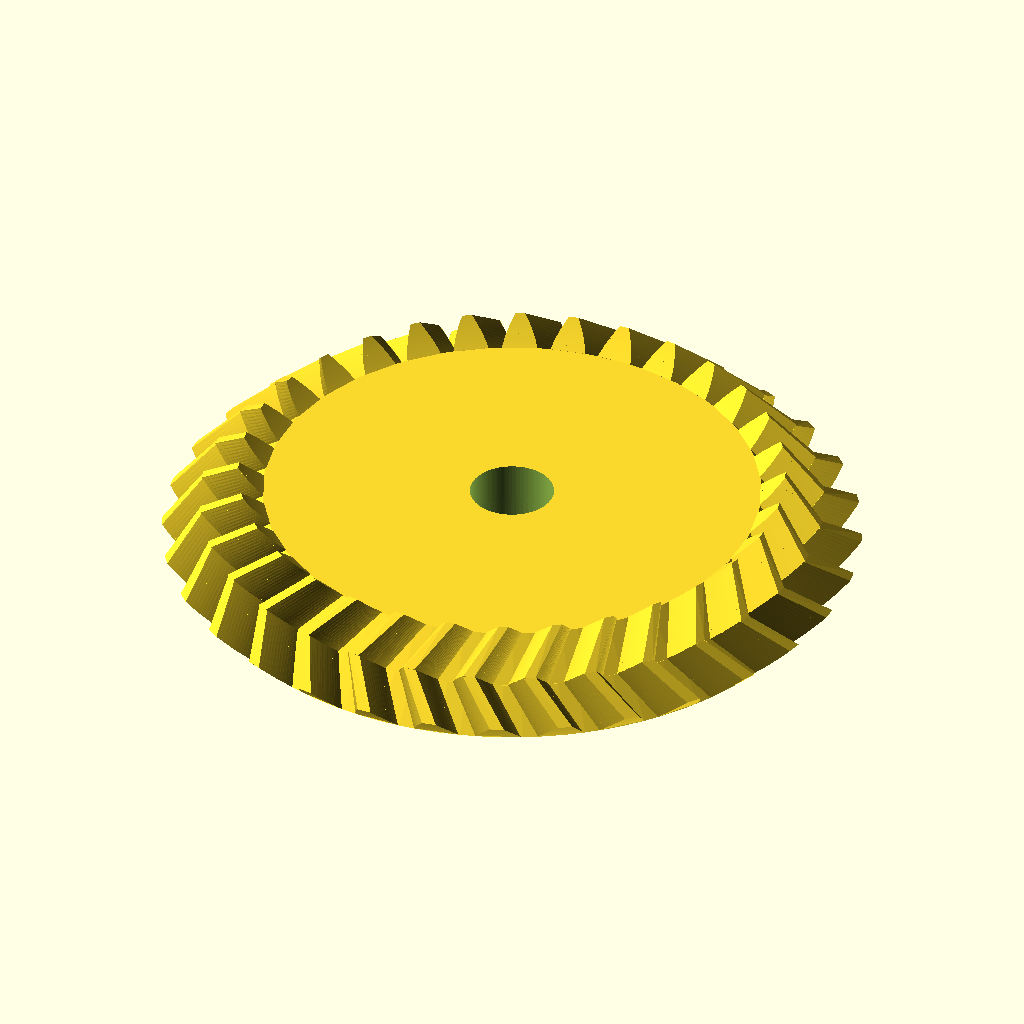
Cell 1: rendered with the file's own defaults.
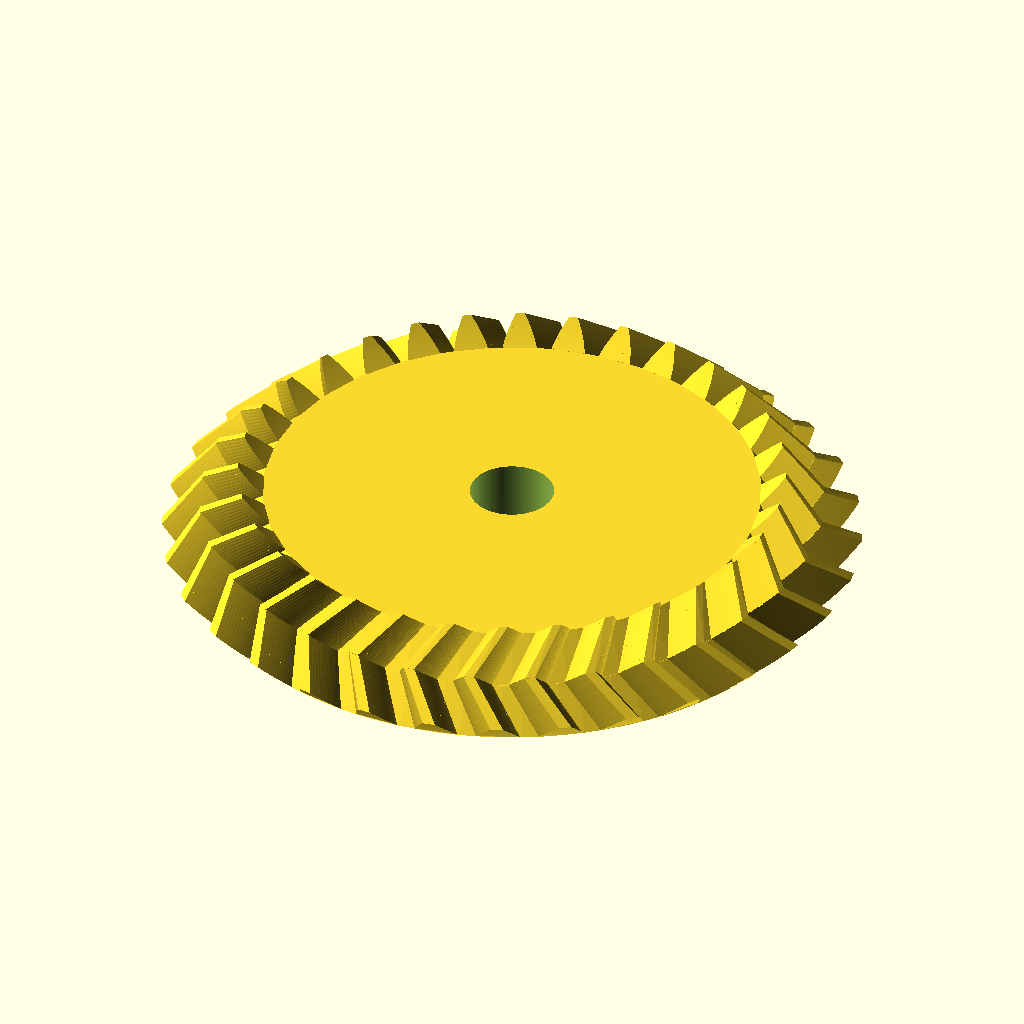
Cell 2 — spiel set to 0.1, the other parameters unchanged.
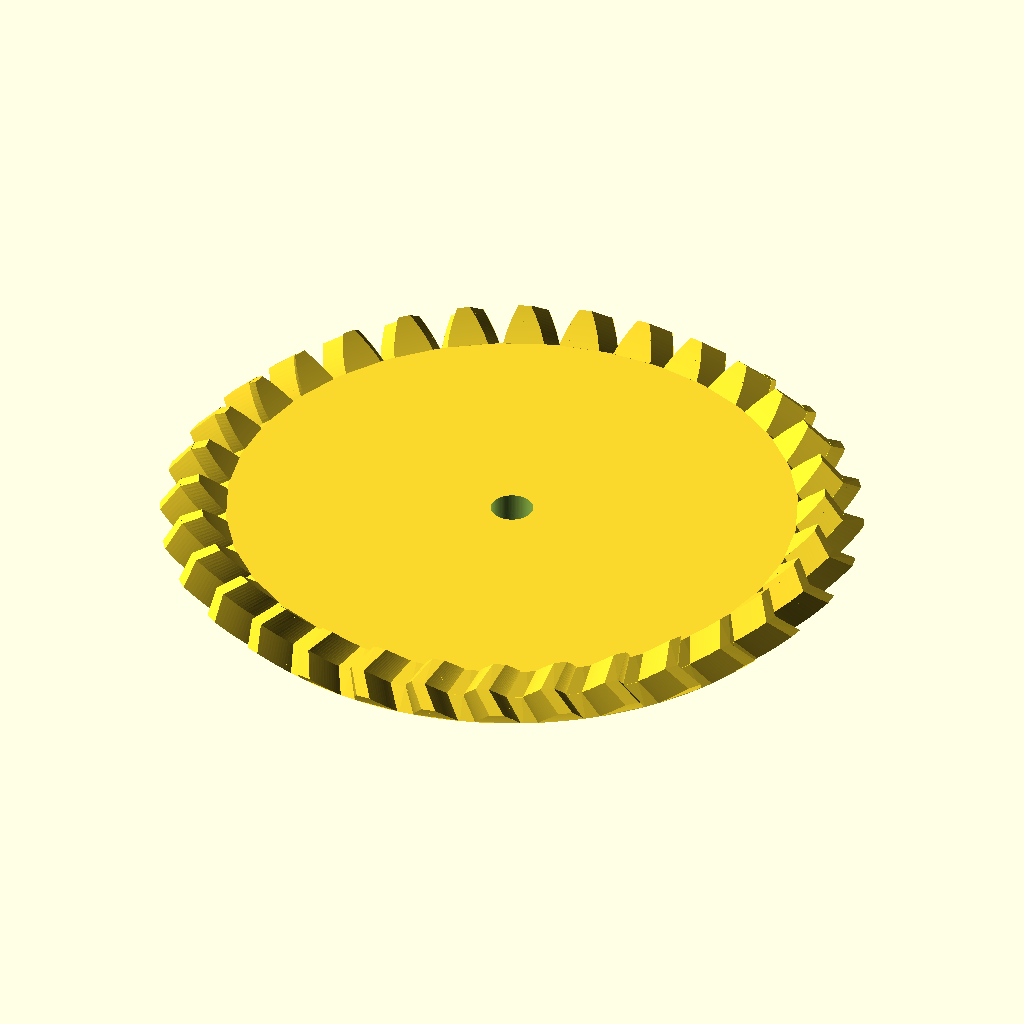
Cell 3 — modul set to 2, the other parameters unchanged.
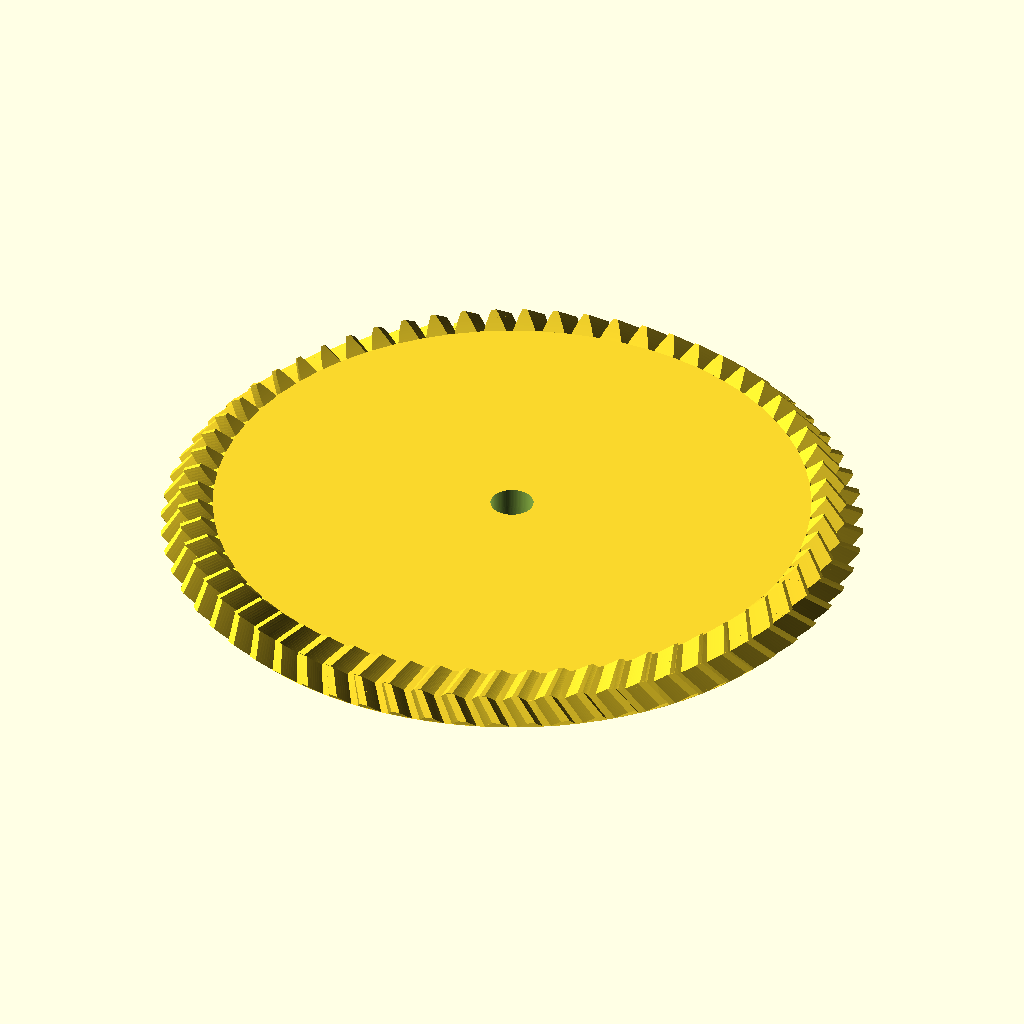
Cell 4: the same model with zahnzahl = 64.
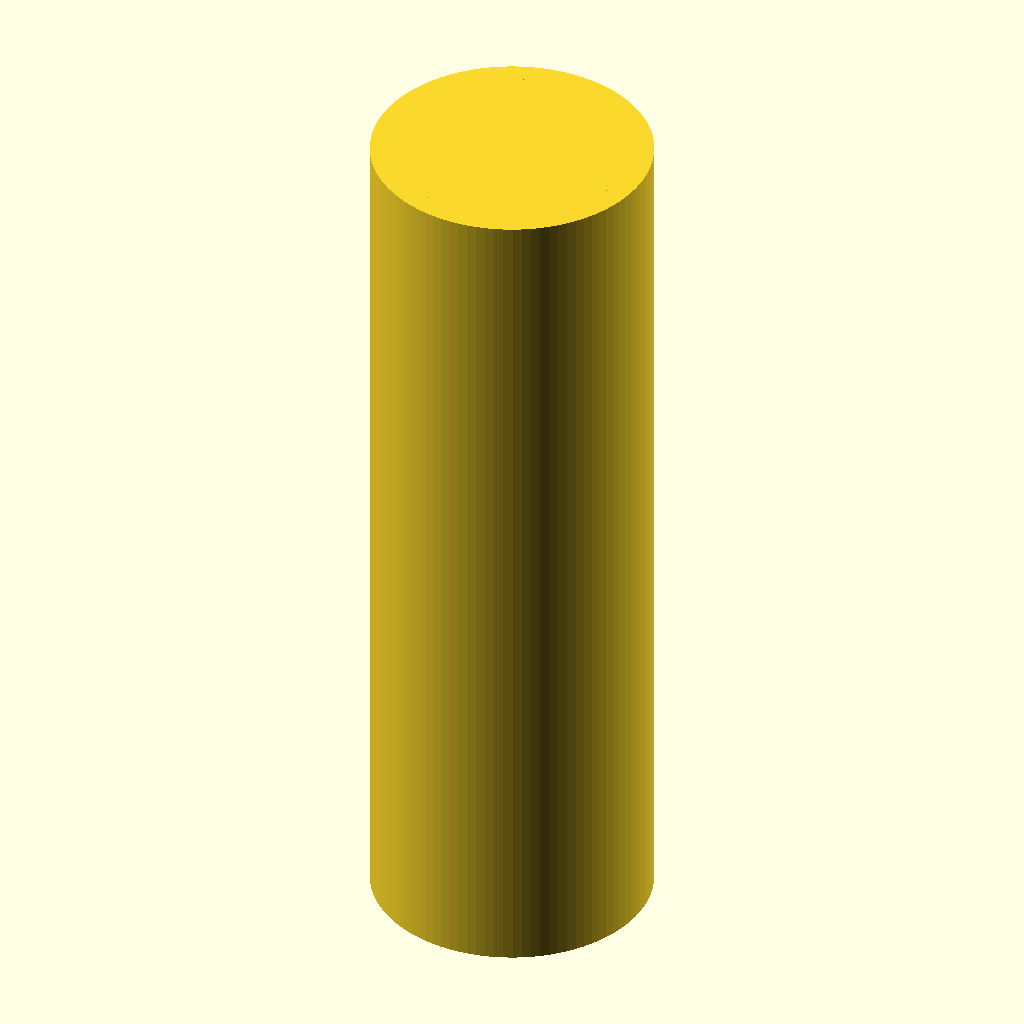
Cell 5: teilkegelwinkel = 90 (everything else at default).
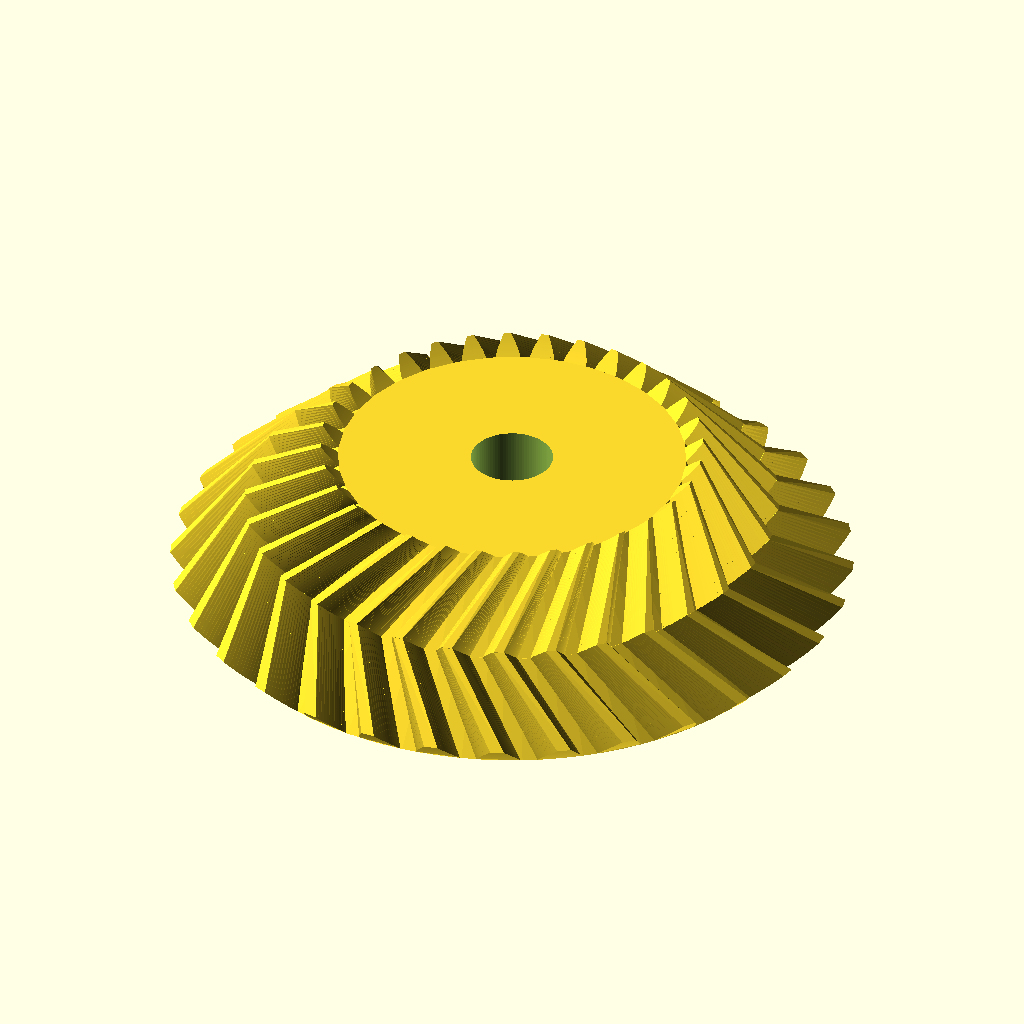
Cell 6 — zahnbreite set to 10, the other parameters unchanged.
All cells are drawn from the same view direction (rotation 55°, 0°, 25°, orthographic, colour scheme Cornfield), but the view is re-fitted for each cell, so position and scale can differ between cells as well as the parameter.
The OpenSCAD source (inputs/thingiverse/files/thing-1600948/files/Pfeil-Kegelrad.scad):
// Spiel zwischen Zahnflanken
spiel = 0.05;
// Hoehe des Zahnkopfes ueber dem Teilkegel; Angabe fuer die Aussenseite des Kegels
modul = 1;
// Anzahl der Radzaehne
zahnzahl = 32;
// (Halb)winkel des Kegels, auf dem das jeweils andere Hohlrad abrollt
teilkegelwinkel = 45;
// Breite der Zaehne von der Aussenseite in Richtung Kegelspitze
zahnbreite = 5;
// Durchmesser der Mittelbohrung
bohrung = 4;
// Eingriffswinkel, Standardwert = 20 grad gemaess DIN 867
eingriffswinkel = 20;
// Schraegungswinkel, Standardwert = 0 grad
schraegungswinkel = 30;

/* Bibliothek fuer Evolventen-Zahnraeder

Autor:		Dr Joerg Janssen
Stand:		15. Juni 2016
Version:	1.3
Lizenz:		GNU non-commercial license

Erlaubte Module nach DIN 780:
0.05 0.06 0.08 0.10 0.12 0.16
0.20 0.25 0.3  0.4  0.5  0.6
0.7  0.8  0.9  1    1.25 1.5
2    2.5  3    4    5    6
8    10   12   16   20   25
32   40   50   60

*/


/* [Hidden] */
pi = 3.14159;
rad = 57.29578;
$fn = 96;

/*	Wandelt Radian in Grad um */
function grad(eingriffswinkel) =  eingriffswinkel*rad;


/*	Wandelt Grad in Radian um */
function radian(eingriffswinkel) = eingriffswinkel/rad;


/*	Wandelt 2D-Polarkoordinaten in kartesische um
    Format: radius, phi; phi = Winkel zur x-Achse auf xy-Ebene */
function pol_zu_kart(polvect) = [
	polvect[0]*cos(polvect[1]),  
	polvect[0]*sin(polvect[1])
];


/*	Kreisevolventen-Funktion:
    Gibt die Polarkoordinaten einer Kreisevolvente aus
    r = Radius des Grundkreises
    rho = Abrollwinkel in Grad */
function ev(r,rho) = [
	r/cos(rho),
	grad(tan(rho)-radian(rho))
];

/*  Kugelevolventen-Funktion
    Gibt die Polarkoordinaten einer Kugelevolvente aus
    theta0 = Winkel des Kegels, an dessen Schnittkante zum Grosskugel die Evolvente abrollt
    theta = Winkel zur Kegelachse, fuer den der Azimutwinkel der Evolvente berechnet werden soll */
function kugelev(theta0,theta) = 1/sin(theta0)*acos(cos(theta)/cos(theta0))-acos(tan(theta0)/tan(theta));

/*  Wandelt Kugelkoordinaten in kartesische um
    Format: radius, theta, phi; theta = Winkel zu z-Achse, phi = Winkel zur x-Achse auf xy-Ebene */
function kugel_zu_kart(vect) = [
	vect[0]*sin(vect[1])*cos(vect[2]),  
	vect[0]*sin(vect[1])*sin(vect[2]),
	vect[0]*cos(vect[1])
];

/*	prueft, ob eine Zahl gerade ist
	= 1, wenn ja
	= 0, wenn die Zahl nicht gerade ist */
function istgerade(zahl) =
	(zahl == floor(zahl/2)*2) ? 1 : 0;

/*	groesster gemeinsamer Teiler
	nach Euklidischem Algorithmus.
	Sortierung: a muss groesser als b sein */
function ggt(a,b) = 
	a%b == 0 ? b : ggt(b,a%b);
	
/*  Kegelrad
    modul = Hoehe des Zahnkopfes ueber dem Teilkegel; Angabe fuer die Aussenseite des Kegels
    zahnzahl = Anzahl der Radzaehne
    teilkegelwinkel = (Halb)winkel des Kegels, auf dem das jeweils andere Hohlrad abrollt
    zahnbreite = Breite der Zaehne von der Aussenseite in Richtung Kegelspitze
    bohrung = Durchmesser der Mittelbohrung
    eingriffswinkel = Eingriffswinkel, Standardwert = 20 grad gemaess DIN 867
	schraegungswinkel = Schraegungswinkel, Standardwert = 0 grad */
module kegelrad(modul, zahnzahl, teilkegelwinkel, zahnbreite, bohrung, eingriffswinkel = 20, schraegungswinkel=0) {

	// Dimensions-Berechnungen
	d_aussen = modul * zahnzahl;									// Teilkegeldurchmesser auf der Kegelgrundflaeche,
																	// entspricht der Sehne im Kugelschnitt
	r_aussen = d_aussen / 2;										// Teilkegelradius auf der Kegelgrundflaeche 
	rg_aussen = r_aussen/sin(teilkegelwinkel);						// Grosskegelradius fuer Zahn-Aussenseite, entspricht der Laenge der Kegelflanke;
	rg_innen = rg_aussen - zahnbreite;								// Grosskegelradius fuer Zahn-Innenseite	
	r_innen = r_aussen*rg_innen/rg_aussen;
	alpha_stirn = atan(tan(eingriffswinkel)/cos(schraegungswinkel));// Schraegungswinkel im Stirnschnitt
	delta_b = asin(cos(alpha_stirn)*sin(teilkegelwinkel));			// Grundkegelwinkel		
	da_aussen = (modul <1)? d_aussen + (modul * 2.2) * cos(teilkegelwinkel): d_aussen + modul * 2 * cos(teilkegelwinkel);
	ra_aussen = da_aussen / 2;
	delta_a = asin(ra_aussen/rg_aussen);
	c = modul / 6;													// Kopfspiel
	df_aussen = d_aussen - (modul +c) * 2 * cos(teilkegelwinkel);
	rf_aussen = df_aussen / 2;
	delta_f = asin(rf_aussen/rg_aussen);
	rkf = rg_aussen*sin(delta_f);									// Radius des Kegelfusses
	hoehe_f = rg_aussen*cos(delta_f);								// Hoehe des Kegels vom Fusskegel
	
	echo("Teilkegeldurchmesser auf der Kegelgrundflaeche = ", d_aussen);
	
	// Groessen fuer Komplementaer-Kegelstumpf
	hoehe_k = (rg_aussen-zahnbreite)/cos(teilkegelwinkel);			// Hoehe des Komplementaerkegels fuer richtige Zahnlaenge
	rk = (rg_aussen-zahnbreite)/sin(teilkegelwinkel);				// Fussradius des Komplementaerkegels
	rfk = rk*hoehe_k*tan(delta_f)/(rk+hoehe_k*tan(delta_f));		// Kopfradius des Zylinders fuer 
																	// Komplementaer-Kegelstumpf
	hoehe_fk = rk*hoehe_k/(hoehe_k*tan(delta_f)+rk);				// Hoehe des Komplementaer-Kegelstumpfs

	echo("Hoehe Kegelrad = ", hoehe_f-hoehe_fk);
	
	phi_r = kugelev(delta_b, teilkegelwinkel);						// Winkel zum Punkt der Evolvente auf Teilkegel
		
	// Torsionswinkel gamma aus Schraegungswinkel
	gamma_g = 2*atan(zahnbreite*tan(schraegungswinkel)/(2*rg_aussen-zahnbreite));
	gamma = 2*asin(rg_aussen/r_aussen*sin(gamma_g/2));
	
	schritt = (delta_a - delta_b)/16;
	tau = 360/zahnzahl;												// Teilungswinkel
	start = (delta_b > delta_f) ? delta_b : delta_f;
	spiegelpunkt = (180*(1-spiel))/zahnzahl+2*phi_r;

	// Zeichnung
	rotate([0,0,phi_r+90*(1-spiel)/zahnzahl]){						// Zahn auf x-Achse zentrieren;
																	// macht Ausrichtung mit anderen Raedern einfacher
		translate([0,0,hoehe_f]) rotate(a=[0,180,0]){
			union(){
				translate([0,0,hoehe_f]) rotate(a=[0,180,0]){								// Kegelstumpf							
					difference(){
						linear_extrude(height=hoehe_f-hoehe_fk, scale=rfk/rkf) circle(rkf*1.001); // 1 promille Ueberlappung mit Zahnfuss
						translate([0,0,-1]){
							cylinder(h = hoehe_f-hoehe_fk+2, r = bohrung/2);				// Bohrung
						}
					}	
				}
				for (rot = [0:tau:360]){
					rotate (rot) {															// "Zahnzahl-mal" kopieren und drehen
						union(){
							if (delta_b > delta_f){
								// Zahnfuss
								flankenpunkt_unten = 1*spiegelpunkt;
								flankenpunkt_oben = kugelev(delta_f, start);
								polyhedron(
									points = [
										kugel_zu_kart([rg_aussen, start*1.001, flankenpunkt_unten]),	// 1 promille ueberlappung mit Zahn
										kugel_zu_kart([rg_innen, start*1.001, flankenpunkt_unten+gamma]),
										kugel_zu_kart([rg_innen, start*1.001, spiegelpunkt-flankenpunkt_unten+gamma]),
										kugel_zu_kart([rg_aussen, start*1.001, spiegelpunkt-flankenpunkt_unten]),								
										kugel_zu_kart([rg_aussen, delta_f, flankenpunkt_unten]),
										kugel_zu_kart([rg_innen, delta_f, flankenpunkt_unten+gamma]),
										kugel_zu_kart([rg_innen, delta_f, spiegelpunkt-flankenpunkt_unten+gamma]),
										kugel_zu_kart([rg_aussen, delta_f, spiegelpunkt-flankenpunkt_unten])								
									],
									faces = [[0,1,2],[0,2,3],[0,4,1],[1,4,5],[1,5,2],[2,5,6],[2,6,3],[3,6,7],[0,3,7],[0,7,4],[4,6,5],[4,7,6]],
									convexity =1
								);
							}
							// Zahn
							for (delta = [start:schritt:delta_a-schritt]){
								flankenpunkt_unten = kugelev(delta_b, delta);
								flankenpunkt_oben = kugelev(delta_b, delta+schritt);
								polyhedron(
									points = [
										kugel_zu_kart([rg_aussen, delta, flankenpunkt_unten]),
										kugel_zu_kart([rg_innen, delta, flankenpunkt_unten+gamma]),
										kugel_zu_kart([rg_innen, delta, spiegelpunkt-flankenpunkt_unten+gamma]),
										kugel_zu_kart([rg_aussen, delta, spiegelpunkt-flankenpunkt_unten]),								
										kugel_zu_kart([rg_aussen, delta+schritt, flankenpunkt_oben]),
										kugel_zu_kart([rg_innen, delta+schritt, flankenpunkt_oben+gamma]),
										kugel_zu_kart([rg_innen, delta+schritt, spiegelpunkt-flankenpunkt_oben+gamma]),
										kugel_zu_kart([rg_aussen, delta+schritt, spiegelpunkt-flankenpunkt_oben])									
									],
									faces = [[0,1,2],[0,2,3],[0,4,1],[1,4,5],[1,5,2],[2,5,6],[2,6,3],[3,6,7],[0,3,7],[0,7,4],[4,6,5],[4,7,6]],
									convexity =1
								);
							}
						}
					}
				}	
			}
		}
	}
}

/*  Pfeil-Kegelrad; verwendet das Modul "kegelrad"
    modul = Hoehe des Zahnkopfes ueber dem Teilkreis
    zahnzahl = Anzahl der Radzaehne
    hoehe = Hoehe des Zahnrads
    bohrung = Durchmesser der Mittelbohrung
    eingriffswinkel = Eingriffswinkel, Standardwert = 20 grad gemaess DIN 867
    schraegungswinkel = Schraegungswinkel, Standardwert = 0 grad */
module pfeilkegelrad(modul, zahnzahl, teilkegelwinkel, zahnbreite, bohrung, eingriffswinkel = 20, schraegungswinkel=0){

	// Dimensions-Berechnungen
	
	zahnbreite = zahnbreite / 2;
	
	d_aussen = modul * zahnzahl;								// Teilkegeldurchmesser auf der Kegelgrundflaeche,
																// entspricht der Sehne im Kugelschnitt
	r_aussen = d_aussen / 2;									// Teilkegelradius auf der Kegelgrundflaeche 
	rg_aussen = r_aussen/sin(teilkegelwinkel);					// Grosskegelradius, entspricht der Laenge der Kegelflanke;
	c = modul / 6;												// Kopfspiel
	df_aussen = d_aussen - (modul +c) * 2 * cos(teilkegelwinkel);
	rf_aussen = df_aussen / 2;
	delta_f = asin(rf_aussen/rg_aussen);
	hoehe_f = rg_aussen*cos(delta_f);							// Hoehe des Kegels vom Fusskegel

	// Torsionswinkel gamma aus Schraegungswinkel
	gamma_g = 2*atan(zahnbreite*tan(schraegungswinkel)/(2*rg_aussen-zahnbreite));
	gamma = 2*asin(rg_aussen/r_aussen*sin(gamma_g/2));
	
	echo("Teilkegeldurchmesser auf der Kegelgrundflaeche = ", d_aussen);
	
	// Groessen fuer Komplementaer-Kegelstumpf
	hoehe_k = (rg_aussen-zahnbreite)/cos(teilkegelwinkel);		// Hoehe des Komplementaerkegels fuer richtige Zahnlaenge
	rk = (rg_aussen-zahnbreite)/sin(teilkegelwinkel);			// Fussradius des Komplementaerkegels
	rfk = rk*hoehe_k*tan(delta_f)/(rk+hoehe_k*tan(delta_f));	// Kopfradius des Zylinders fuer 
																// Komplementaer-Kegelstumpf
	hoehe_fk = rk*hoehe_k/(hoehe_k*tan(delta_f)+rk);			// Hoehe des Komplementaer-Kegelstumpfs
	
	modul_innen = modul*(1-zahnbreite/rg_aussen);

		union(){
		kegelrad(modul, zahnzahl, teilkegelwinkel, zahnbreite, bohrung, eingriffswinkel, schraegungswinkel);		// untere Haelfte
		translate([0,0,hoehe_f-hoehe_fk])
			rotate(a=-gamma,v=[0,0,1])
				kegelrad(modul_innen, zahnzahl, teilkegelwinkel, zahnbreite, bohrung, eingriffswinkel, -schraegungswinkel);	// obere Haelfte
	}
}


pfeilkegelrad(modul, zahnzahl, teilkegelwinkel, zahnbreite, bohrung, eingriffswinkel, schraegungswinkel);
Customizer parameters (derived from the source; name, type, default, range or options):
spiel: number, default 0.05
modul: number, default 1
zahnzahl: number, default 32
teilkegelwinkel: number, default 45
zahnbreite: number, default 5
bohrung: number, default 4
eingriffswinkel: number, default 20
schraegungswinkel: number, default 30
